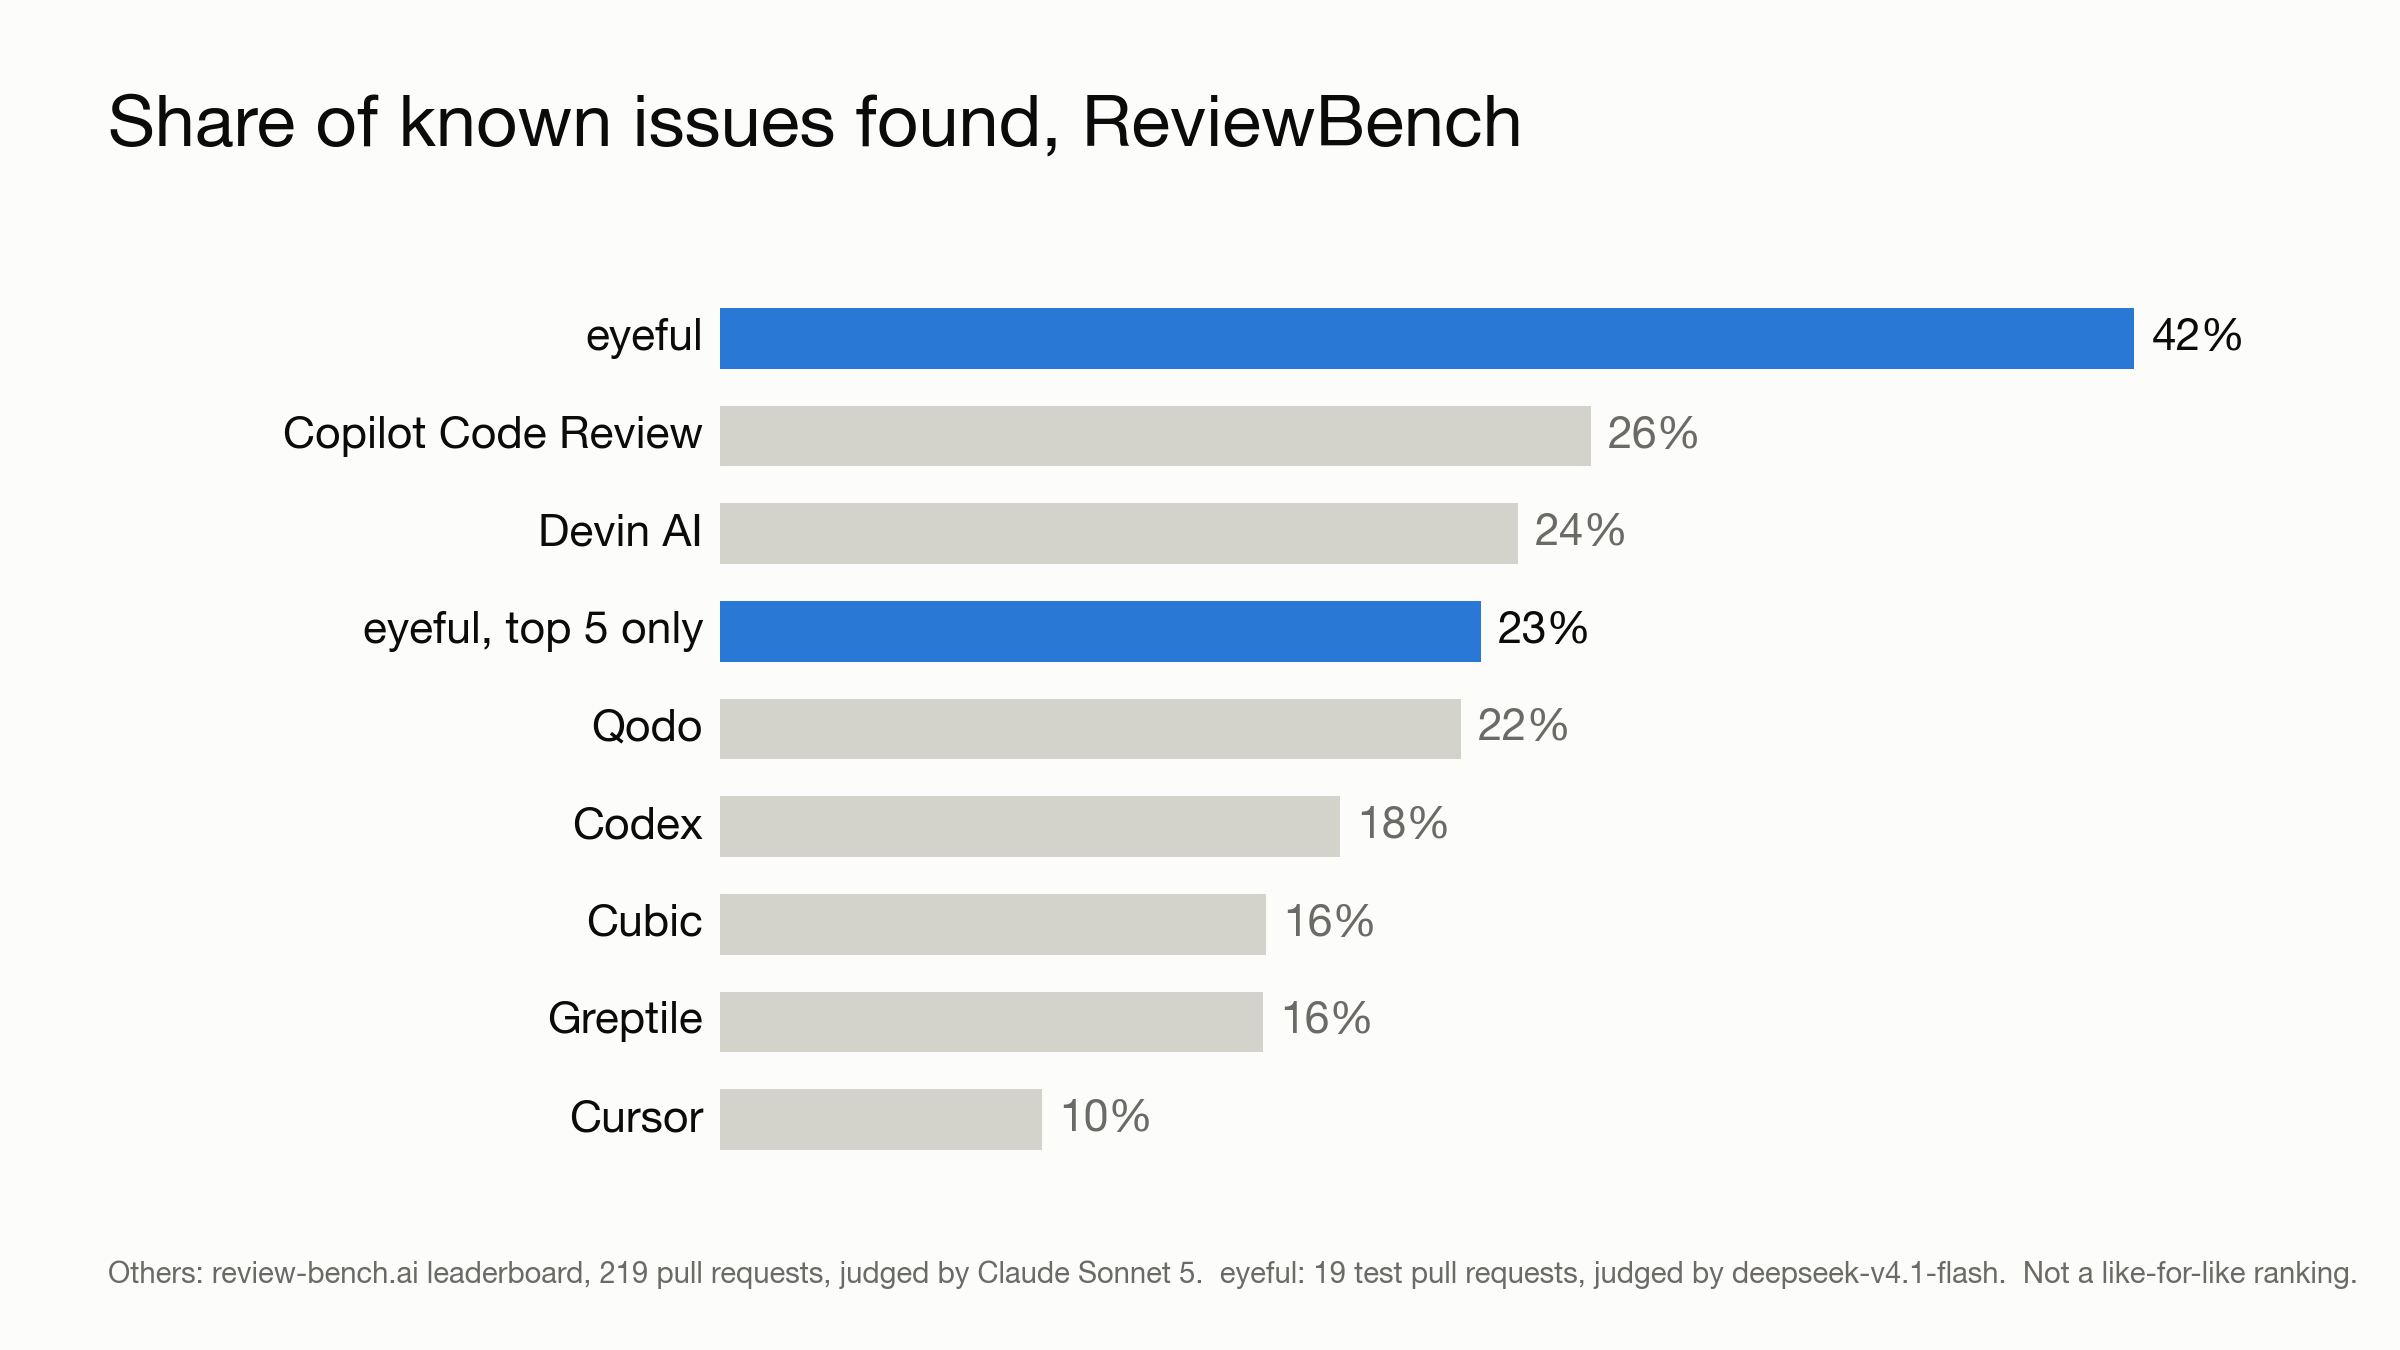

Data behind this chart, as committed beside it:
run, config, first, pulls, comments, grounded_recall, grounded_precision
before, panel, 5, 23, 3.8, 0.181, 0.807
before, panel, all, 23, 12.9, 0.315, 0.796
dbf9e50, panel, 5, 19, 4.8, 0.227, 0.883
dbf9e50, panel, all, 19, 19.8, 0.422, 0.808
